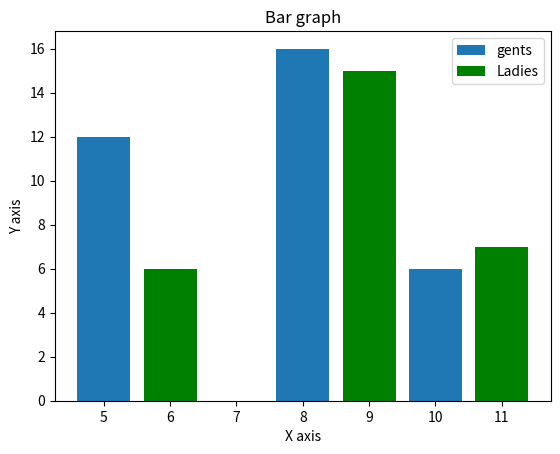

Recreate this plot in Python.
#!/usr/bin/python3

from matplotlib import pyplot as plt 
x = [5,8,10] 
y = [12,16,6]  

x2 = [6,9,11] 
y2 = [6,15,7] 
plt.bar(x, y, align = 'center',label="gents") 
plt.bar(x2, y2, color = 'g', align = 'center',label="Ladies") 
plt.title('Bar graph') 
plt.ylabel('Y axis') 
plt.xlabel('X axis')  
plt.legend()
plt.show()
#plt.savefig("fig_matplot2")
